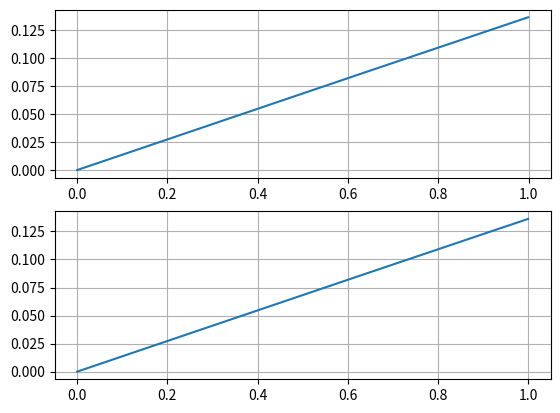

Reproduce this figure in Python.
import numpy as np
import matplotlib.pyplot as plt
import time

def func_py(x: list[float]) -> list[float]:
    """
    Calculate function values for passed array of arguments
    """
    return [ np.sin(np.pi * xi / 23) for xi in x ]

def tabulate_py(a: float, b: float, n: int) -> dict[float]:
    x = [ a + x*(b - a)/n for x in range(n) ]
    y = func_py(x)
    return x, y

def tabulate_np(a: float, b: float, n: int) -> np.ndarray:
    x = np.linspace(a, b, n)
    y = np.sin(np.pi * x / 23)
    return x, y

def test_tabulation(f, a, b, n, axis):
    start_time = time.time()
    res = f(a, b, n)
    end_time = time.time()
    print(f"Час табулювання за допомогою {f.__name__}: {end_time - start_time} секунд")

    axis.plot(res[0], res[1])
    axis.grid()

def main():
    a, b, n = 0, 1, 1000

    fig, (ax1, ax2) = plt.subplots(2, 1)
    test_tabulation(tabulate_py, a, b, n, ax1)
    test_tabulation(tabulate_np, a, b, n, ax2)
    plt.show()

if __name__ == '__main__':
    main()
